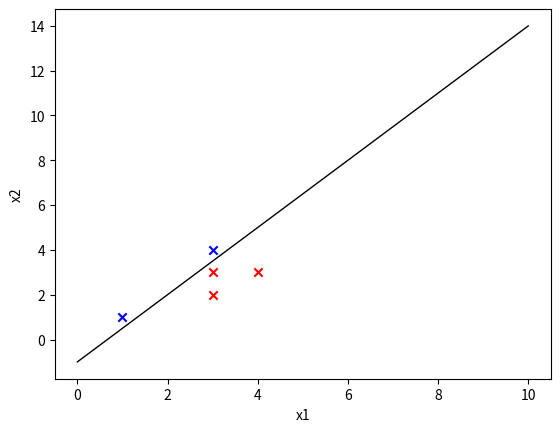

The script that saved this image:
import numpy as np
import random
from matplotlib import pyplot as plt

class Perceptron(object):
    def __init__(self,input_num,activator):
        '''

        :param input_num: 感知器数据的输入维度
        :param activator: 激活函数
        '''
        self.input_num = input_num
        self.activator = activator
        # 权重初始化
        self.weights = [0.0 for _ in range(input_num)]
        # 偏置项初始化
        self.bias = 0.0


alph = 0.01
def costFunction(X,y,theta,b):
    return y*(X.dot(theta) + b)

def train(X,y,theta,b):
    while True:
        # i = random.randint(0,len(y)-1)
        for i in range(len(y)):
            result = y[i][0] * ((np.dot(X[i:i+1],theta)) + b)
            if result <= 0:
                temp = np.reshape(X[i:i + 1], (theta.shape[0], 1))
                theta += y[i][0]*temp * alph
                b += y[i][0] * alph
        cost = costFunction(X,y,theta,b)
        # print(cost)
        if (cost > 0).all():
            break
    return theta,b

def plotData(X,y,b,theta):
    plt.xlabel('x1')
    plt.ylabel('x2')
    m = len(y)
    for i in range(m):
        if int(y[i][0]) == 1:
            plt.scatter(X[i][0], X[i][1], marker='x', color='red')
        else:
            plt.scatter(X[i][0], X[i][1], marker='x', color='blue')
    print('theta', theta[0][0], theta[1][0])
    xl = np.arange(0, 10, 0.001)
    yl = -1 / theta[1][0] * (b + theta[0][0] * xl)
    plt.plot(xl, yl, color='black', linewidth='1')
    plt.show()

def f(x):
    '''
    感知器使用的激活函数就是一个sign符号函数
    :param x:
    :return:
    '''
    return 1 if x > 0 else -1

def pre(X,theta,b):
    y_ = X.dot(theta) + b
    return f(y_)


if __name__ == '__main__':
    # for i in range(10):
    #     X_train = [i for i in range(200)]
    #     rand_index = np.random.choice(200, size=20)
    #     print (rand_index)
    # batch_x = X_train[rand_index]
    # batch_ys = y_train[rand_index,:]

    X = [[3,3],[4,3],[1,1],[3,2],[3,4]]
    y = [[1],[1],[-1],[1],[-1]]
    X = np.array(X,float)
    y = np.array(y,float)
    theta = np.zeros((X.shape[1],1))
    b = 0
    theta,b = train(X,y,theta,b)
    plotData(X,y,b,theta)
    print(pre(np.array([[2,2]]),theta,b))
